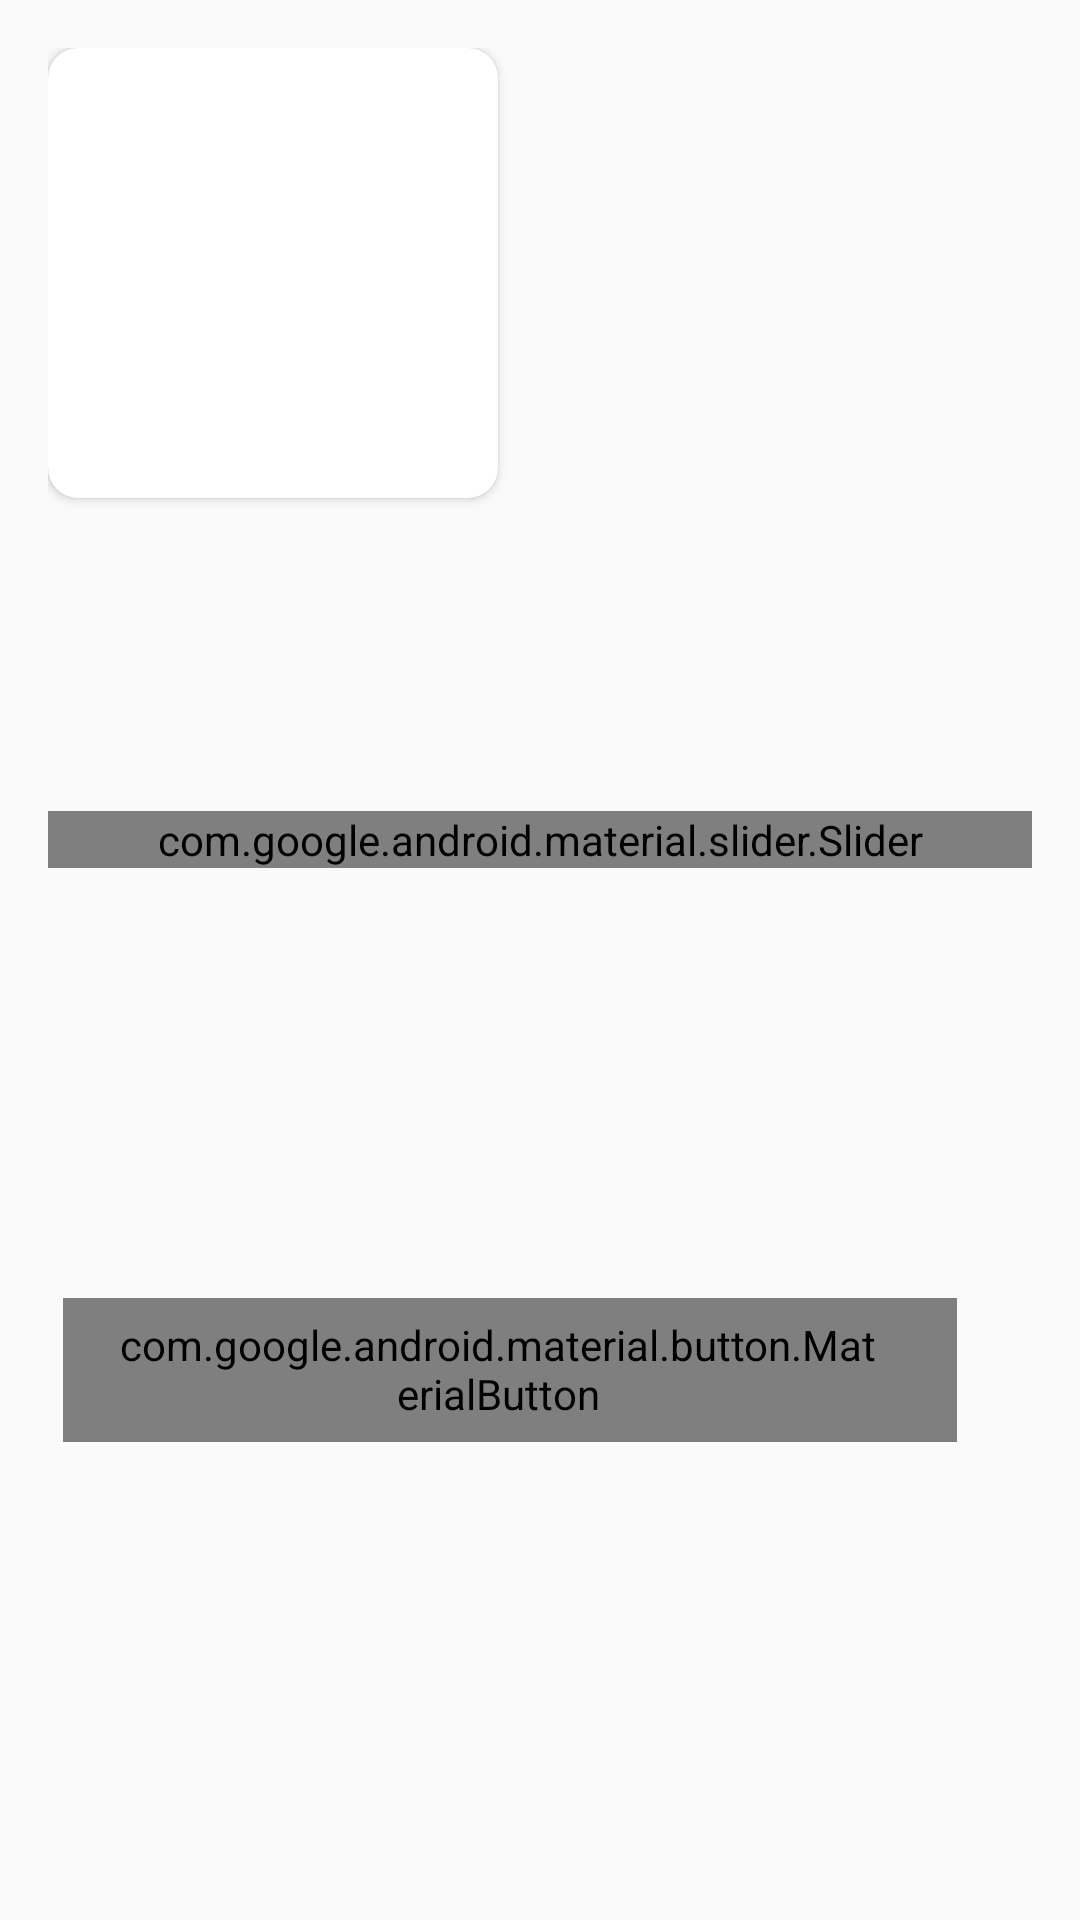

The Android layout XML behind this screen, and the referenced resources:
<!-- AndroidManifest.xml: application theme Theme.Veena -->
<!-- res/layout/player_fragment.xml -->
<?xml version="1.0" encoding="utf-8"?>
<LinearLayout xmlns:android="http://schemas.android.com/apk/res/android"
    xmlns:app="http://schemas.android.com/apk/res-auto"
    android:layout_width="match_parent"
    android:layout_height="wrap_content"
    xmlns:tools="http://schemas.android.com/tools"
    android:orientation="vertical"
    android:padding="16dp"
    android:layout_gravity="bottom"
    app:layout_behavior="com.google.android.material.bottomsheet.BottomSheetBehavior">

    <androidx.cardview.widget.CardView
        android:layout_width="wrap_content"
        android:layout_height="wrap_content"
        app:cardCornerRadius="10dp">

    <ImageView
        android:id="@+id/song_image"
        android:layout_width="150dp"
        android:layout_height="150dp"
        android:elevation="5dp"
        android:contentDescription="songImage"
        android:scaleType="centerCrop"
        tools:src="@drawable/ic_launcher_background"/>

    </androidx.cardview.widget.CardView>

    <TextView
        android:id="@+id/song_name"
        android:layout_width="match_parent"
        android:layout_height="wrap_content"
        android:textSize="20sp"
        android:textStyle="bold"
        android:layout_margin="7dp"
        tools:text="Song Name"
        android:layout_marginTop="8dp" />

    <TextView
        android:id="@+id/artist_name"
        android:layout_width="match_parent"
        android:layout_height="wrap_content"
        android:layout_margin="7dp"
        android:textSize="15sp"
        tools:text="Artist Name" />

    <FrameLayout
        android:layout_width="match_parent"
        android:layout_height="wrap_content"
        android:orientation="horizontal"
        android:padding="5dp">

        <TextView
            android:id="@+id/exo_position"
            android:layout_width="wrap_content"
            android:layout_height="wrap_content"
            tools:text="00:00" />

    <TextView
        android:id="@+id/exo_duration"
        android:layout_width="wrap_content"
        android:layout_height="wrap_content"
        tools:text="3:30"
        android:layout_gravity="end"
        android:gravity="end"/>
    </FrameLayout>

    <com.google.android.material.slider.Slider
        android:id="@+id/seek_bar"
        android:layout_width="match_parent"
        android:layout_height="wrap_content"
        tools:value="0.5"
        app:thumbHeight="17dp"
        app:thumbWidth="6dp"
        app:trackHeight="10dp" />

    <LinearLayout
        android:layout_width="match_parent"
        android:layout_height="wrap_content"
        android:gravity="center"
        android:padding="5dp">

    <com.google.android.material.button.MaterialButton
        android:id="@+id/play_button"
        style="@style/Widget.Material3.Button.TonalButton.Icon"
        android:layout_width="wrap_content"
        android:layout_height="wrap_content"
        app:icon="@android:drawable/ic_media_pause"
        android:layout_margin="10dp"
        android:text="@string/pause"
        tools:visibility="visible" />

    <com.google.android.material.button.MaterialButton
        android:id="@+id/download"
        style="@style/Widget.Material3.Button.TonalButton.Icon"
        android:layout_width="wrap_content"
        android:layout_height="wrap_content"
        android:foreground="?attr/selectableItemBackgroundBorderless"

        android:layout_margin="10dp"
        app:icon="@android:drawable/stat_sys_download"
        android:text="@string/download" />
    </LinearLayout>

</LinearLayout>
<!-- resources referenced by this layout -->
<resources>
  <!-- drawable ic_launcher_background: png bitmap (mipmap-hdpi, 870 bytes) -->
  <string name="download">Download</string>
  <string name="pause">Pause</string>
  <style name="Theme.Veena" parent="android:Theme.Material.Light.NoActionBar">
          <item name="android:windowSplashScreenBackground" tools:targetApi="31">#000000</item>
          
          <item name="windowSplashScreenAnimatedIcon">@color/black</item>
  
          
          <item name="postSplashScreenTheme">@style/Theme.Veena</item>
      </style>
  <color name="black">#000</color>
</resources>
